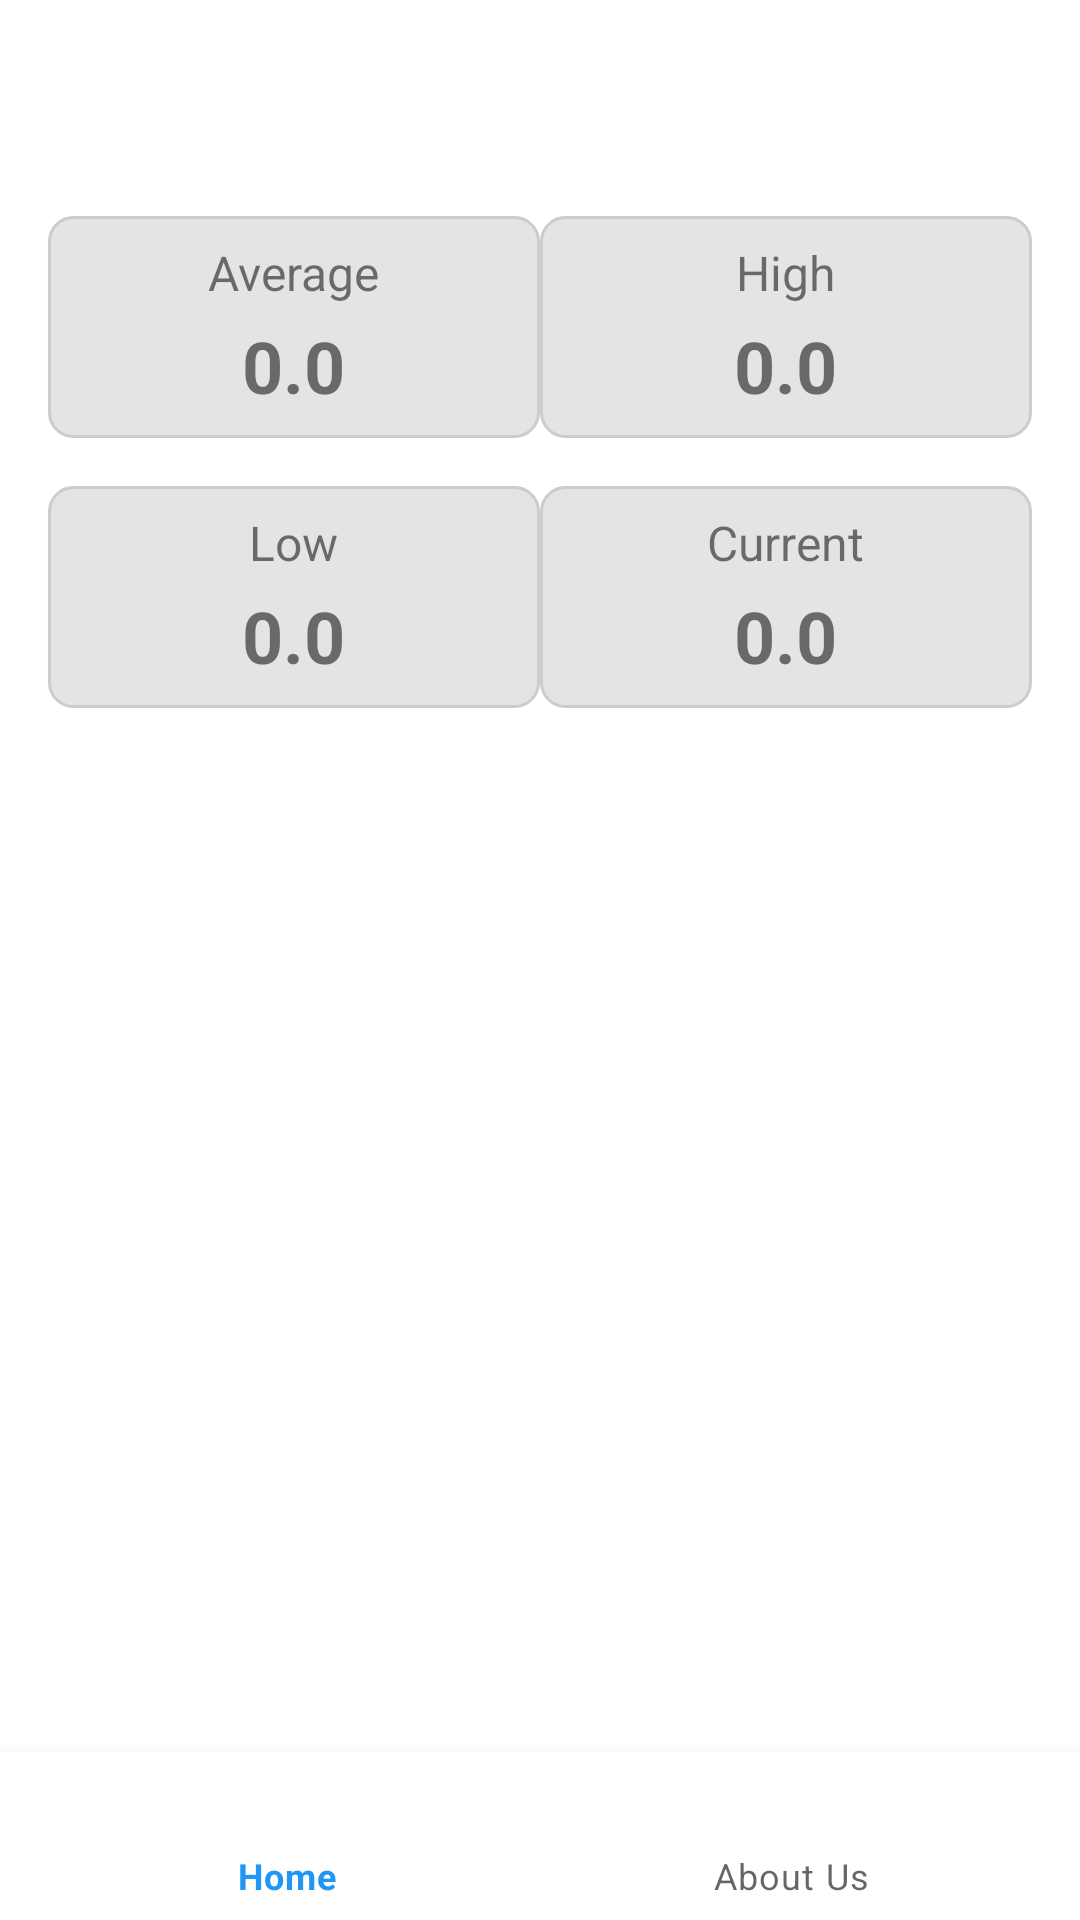

Write the Android layout XML for this screen, with the resource values it uses.
<!-- AndroidManifest.xml: application theme Theme.EnvironmentMonitor -->
<!-- res/layout/activity_main.xml -->
<?xml version="1.0" encoding="utf-8"?>
<androidx.constraintlayout.widget.ConstraintLayout xmlns:android="http://schemas.android.com/apk/res/android"
    xmlns:app="http://schemas.android.com/apk/res-auto"
    xmlns:tools="http://schemas.android.com/tools"
    android:id="@+id/container"
    android:layout_width="match_parent"
    android:layout_height="match_parent"
    android:paddingTop="?attr/actionBarSize">


        
    <LinearLayout
        android:layout_width="match_parent"
        android:layout_height="wrap_content"
        android:gravity="center"
        android:orientation="vertical"
        android:padding="16dp"
        app:layout_constraintTop_toTopOf="parent"
        tools:ignore="MissingConstraints">

        
        <LinearLayout
            android:layout_width="match_parent"
            android:layout_height="wrap_content"
            android:gravity="center"
            android:orientation="horizontal"
            android:weightSum="2"
            tools:ignore="DisableBaselineAlignment">

            <LinearLayout
                android:layout_width="0dp"
                android:layout_height="wrap_content"
                android:layout_weight="1"
                android:background="@drawable/rounded_corner"
                android:gravity="center"
                android:orientation="vertical"
                android:padding="8dp">

                <TextView
                    android:layout_width="wrap_content"
                    android:layout_height="wrap_content"
                    android:layout_marginBottom="4dp"
                    android:text="Average"
                    android:textSize="16sp"
                    tools:ignore="HardcodedText,TextContrastCheck" />

                <TextView
                    android:id="@+id/averageValue"
                    android:layout_width="wrap_content"
                    android:layout_height="wrap_content"
                    android:text="0.0"
                    android:textSize="24sp"
                    android:textStyle="bold"
                    tools:ignore="HardcodedText" />
            </LinearLayout>

            <LinearLayout
                android:layout_width="0dp"
                android:layout_height="wrap_content"
                android:layout_weight="1"
                android:background="@drawable/rounded_corner"
                android:gravity="center"
                android:orientation="vertical"
                android:padding="8dp">

                <TextView
                    android:layout_width="wrap_content"
                    android:layout_height="wrap_content"
                    android:layout_marginBottom="4dp"
                    android:text="High"
                    android:textSize="16sp"
                    tools:ignore="HardcodedText,TextContrastCheck" />

                <TextView
                    android:id="@+id/highValue"
                    android:layout_width="wrap_content"
                    android:layout_height="wrap_content"
                    android:text="0.0"
                    android:textSize="24sp"
                    android:textStyle="bold"
                    tools:ignore="HardcodedText" />
            </LinearLayout>
        </LinearLayout>

        
        <LinearLayout
            android:layout_width="match_parent"
            android:layout_height="wrap_content"
            android:layout_marginTop="16dp"
            android:gravity="center"
            android:orientation="horizontal"
            android:weightSum="2"
            tools:ignore="DisableBaselineAlignment">

            <LinearLayout
                android:layout_width="0dp"
                android:layout_height="wrap_content"
                android:layout_weight="1"
                android:background="@drawable/rounded_corner"
                android:gravity="center"
                android:orientation="vertical"
                android:padding="8dp">

                <TextView
                    android:layout_width="wrap_content"
                    android:layout_height="wrap_content"
                    android:layout_marginBottom="4dp"
                    android:text="Low"
                    android:textSize="16sp"
                    tools:ignore="HardcodedText,TextContrastCheck" />

                <TextView
                    android:id="@+id/lowValue"
                    android:layout_width="wrap_content"
                    android:layout_height="wrap_content"
                    android:text="0.0"
                    android:textSize="24sp"
                    android:textStyle="bold"
                    tools:ignore="HardcodedText" />
            </LinearLayout>

            <LinearLayout
                android:layout_width="0dp"
                android:layout_height="wrap_content"
                android:layout_weight="1"
                android:background="@drawable/rounded_corner"
                android:gravity="center"
                android:orientation="vertical"
                android:padding="8dp">

                <TextView
                    android:layout_width="wrap_content"
                    android:layout_height="wrap_content"
                    android:layout_marginBottom="4dp"
                    android:text="Current"
                    android:textSize="16sp"
                    tools:ignore="HardcodedText,TextContrastCheck" />

                <TextView
                    android:id="@+id/currentValue"
                    android:layout_width="wrap_content"
                    android:layout_height="wrap_content"
                    android:text="0.0"
                    android:textSize="24sp"
                    android:textStyle="bold"
                    tools:ignore="HardcodedText" />
            </LinearLayout>
        </LinearLayout>
    </LinearLayout>


    <com.google.android.material.bottomnavigation.BottomNavigationView
        android:id="@+id/nav_view"
        android:layout_width="0dp"
        android:layout_height="wrap_content"
        android:layout_marginStart="0dp"
        android:layout_marginEnd="0dp"
        android:background="?android:attr/windowBackground"
        app:layout_constraintBottom_toBottomOf="parent"
        app:layout_constraintLeft_toLeftOf="parent"
        app:layout_constraintRight_toRightOf="parent"
        app:menu="@menu/bottom_nav_menu"
        tools:ignore="VisualLintBottomNav" />

</androidx.constraintlayout.widget.ConstraintLayout>
<!-- resources referenced by this layout -->
<resources>
  <!-- drawable rounded_corner (drawable) -->
  <shape xmlns:android="http://schemas.android.com/apk/res/android">
      <solid android:color="#E4E4E4"/>
      <corners android:radius="8dp"/>
      <stroke
          android:width="1dp"
          android:color="#CCCCCC"/>
  </shape>
  <style name="Theme.EnvironmentMonitor" parent="Theme.MaterialComponents.DayNight.DarkActionBar">
          
          <item name="colorPrimary">#2196F3</item>
          <item name="colorPrimaryVariant">@color/purple_700</item>
          <item name="colorOnPrimary">@color/white</item>
          
          <item name="colorSecondary">@color/teal_200</item>
          <item name="colorSecondaryVariant">@color/teal_700</item>
          <item name="colorOnSecondary">@color/black</item>
          
          <item name="android:statusBarColor">?attr/colorPrimaryVariant</item>
          
      </style>
  <!-- not gathered from this repository: default colours our renderer supplied (Android Studio template values) -->
  <color name="purple_700">#FF3700B3</color>
  <color name="teal_200">#FF03DAC5</color>
  <color name="teal_700">#FF018786</color>
  <color name="black">#FF000000</color>
  <color name="white">#FFFFFFFF</color>
</resources>
